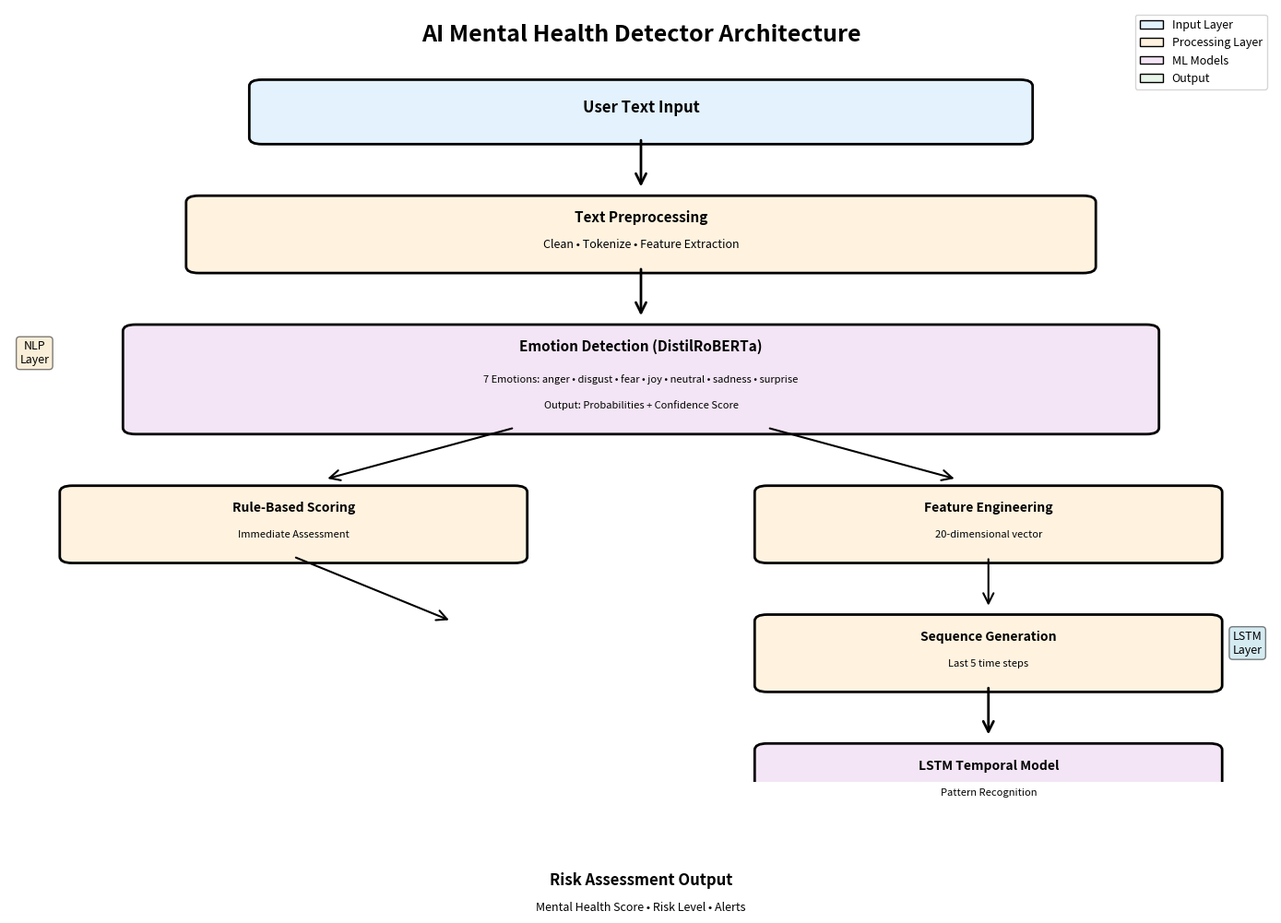
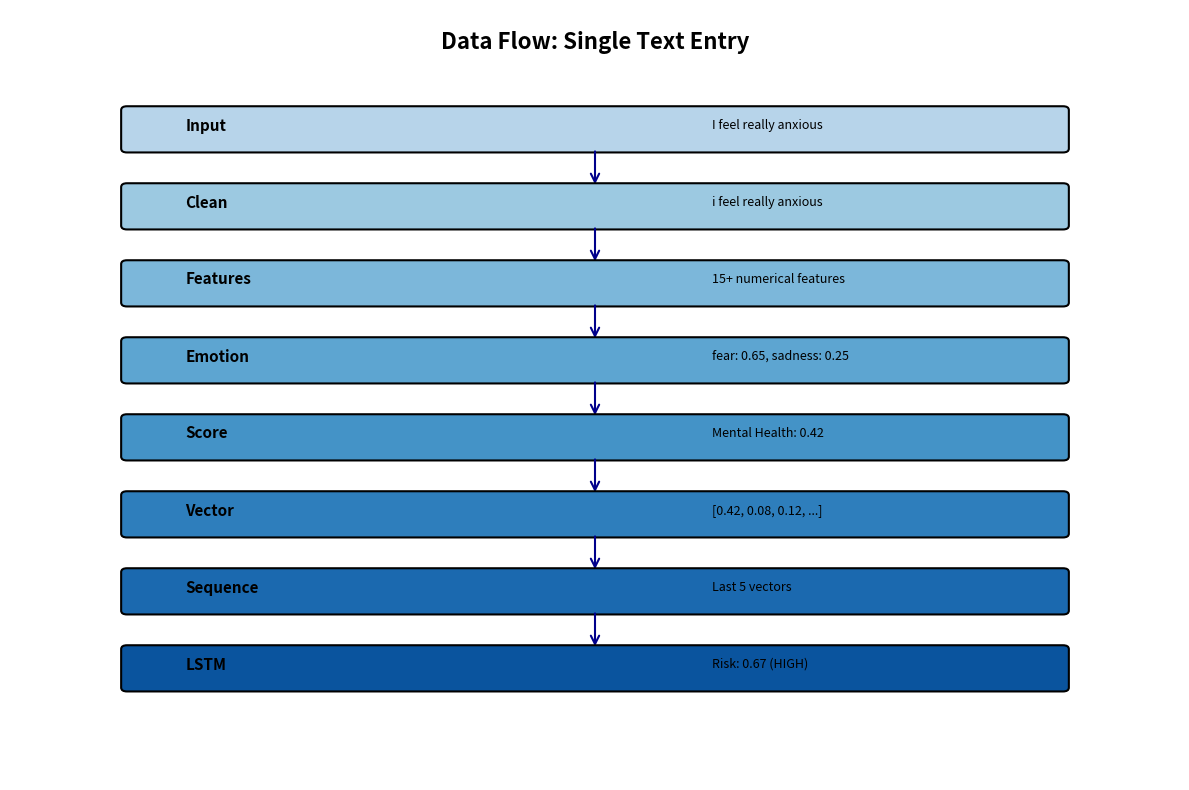
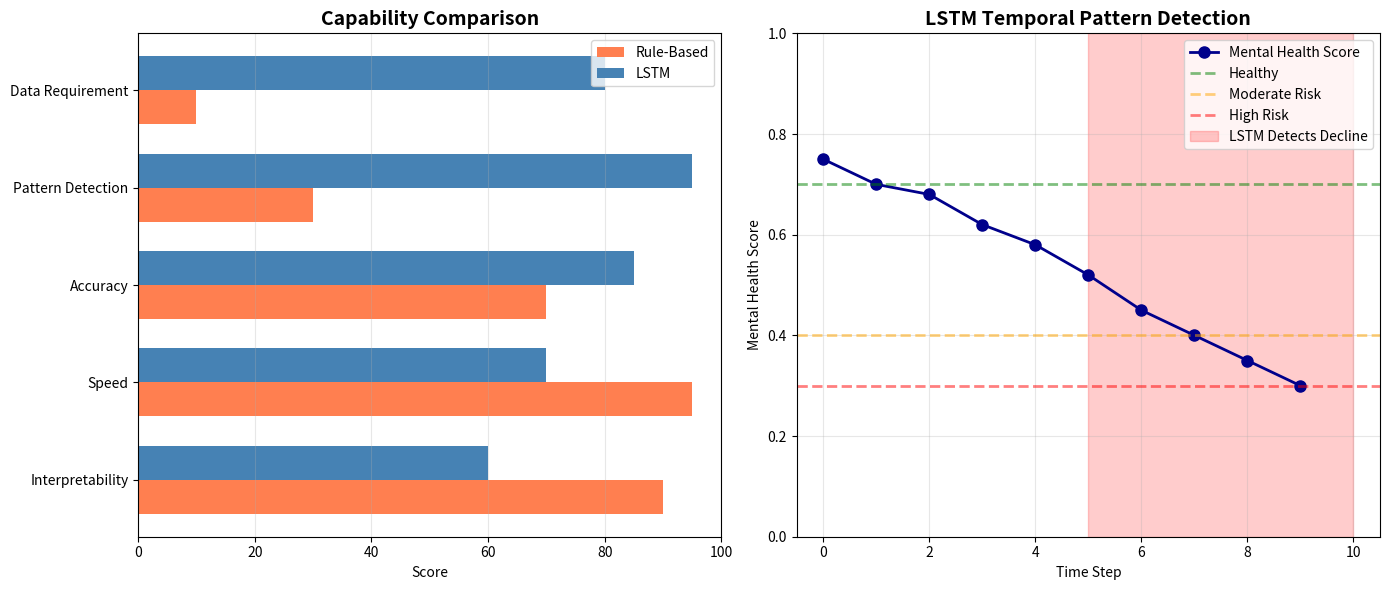

Generate these figures, in order, with matplotlib:
#!/usr/bin/env python3
"""
Visualize the system architecture and data flow.
Creates diagrams to understand the pipeline.
"""

import matplotlib.pyplot as plt
import matplotlib.patches as mpatches
from matplotlib.patches import FancyBboxPatch, FancyArrowPatch
import numpy as np

def create_architecture_diagram():
    """Create a visual representation of the system architecture."""
    
    fig, ax = plt.subplots(1, 1, figsize=(14, 10))
    ax.set_xlim(0, 10)
    ax.set_ylim(0, 12)
    ax.axis('off')
    
    # Title
    ax.text(5, 11.5, 'AI Mental Health Detector Architecture', 
            fontsize=18, fontweight='bold', ha='center')
    
    # Colors
    input_color = '#e3f2fd'
    process_color = '#fff3e0'
    model_color = '#f3e5f5'
    output_color = '#e8f5e9'
    
    # Layer 1: Input
    input_box = FancyBboxPatch((2, 10), 6, 0.8, 
                               boxstyle="round,pad=0.1", 
                               edgecolor='black', 
                               facecolor=input_color, 
                               linewidth=2)
    ax.add_patch(input_box)
    ax.text(5, 10.4, 'User Text Input', fontsize=12, ha='center', fontweight='bold')
    
    # Arrow
    arrow1 = FancyArrowPatch((5, 10), (5, 9.2), 
                            arrowstyle='->', mutation_scale=20, 
                            linewidth=2, color='black')
    ax.add_patch(arrow1)
    
    # Layer 2: Preprocessing
    preprocess_box = FancyBboxPatch((1.5, 8), 7, 1, 
                                   boxstyle="round,pad=0.1", 
                                   edgecolor='black', 
                                   facecolor=process_color, 
                                   linewidth=2)
    ax.add_patch(preprocess_box)
    ax.text(5, 8.7, 'Text Preprocessing', fontsize=11, ha='center', fontweight='bold')
    ax.text(5, 8.3, 'Clean • Tokenize • Feature Extraction', fontsize=9, ha='center')
    
    # Arrow
    arrow2 = FancyArrowPatch((5, 8), (5, 7.2), 
                            arrowstyle='->', mutation_scale=20, 
                            linewidth=2, color='black')
    ax.add_patch(arrow2)
    
    # Layer 3: NLP Model
    nlp_box = FancyBboxPatch((1, 5.5), 8, 1.5, 
                            boxstyle="round,pad=0.1", 
                            edgecolor='black', 
                            facecolor=model_color, 
                            linewidth=2)
    ax.add_patch(nlp_box)
    ax.text(5, 6.7, 'Emotion Detection (DistilRoBERTa)', fontsize=11, ha='center', fontweight='bold')
    ax.text(5, 6.2, '7 Emotions: anger • disgust • fear • joy • neutral • sadness • surprise', 
            fontsize=8, ha='center')
    ax.text(5, 5.8, 'Output: Probabilities + Confidence Score', fontsize=8, ha='center', style='italic')
    
    # Split arrows
    arrow3a = FancyArrowPatch((4, 5.5), (2.5, 4.7), 
                             arrowstyle='->', mutation_scale=20, 
                             linewidth=1.5, color='black')
    ax.add_patch(arrow3a)
    
    arrow3b = FancyArrowPatch((6, 5.5), (7.5, 4.7), 
                             arrowstyle='->', mutation_scale=20, 
                             linewidth=1.5, color='black')
    ax.add_patch(arrow3b)
    
    # Layer 4a: Rule-based Scoring
    rule_box = FancyBboxPatch((0.5, 3.5), 3.5, 1, 
                             boxstyle="round,pad=0.1", 
                             edgecolor='black', 
                             facecolor=process_color, 
                             linewidth=2)
    ax.add_patch(rule_box)
    ax.text(2.25, 4.2, 'Rule-Based Scoring', fontsize=10, ha='center', fontweight='bold')
    ax.text(2.25, 3.8, 'Immediate Assessment', fontsize=8, ha='center')
    
    # Layer 4b: Feature Vector Creation
    feature_box = FancyBboxPatch((6, 3.5), 3.5, 1, 
                                boxstyle="round,pad=0.1", 
                                edgecolor='black', 
                                facecolor=process_color, 
                                linewidth=2)
    ax.add_patch(feature_box)
    ax.text(7.75, 4.2, 'Feature Engineering', fontsize=10, ha='center', fontweight='bold')
    ax.text(7.75, 3.8, '20-dimensional vector', fontsize=8, ha='center')
    
    # Arrow from feature to sequence
    arrow4 = FancyArrowPatch((7.75, 3.5), (7.75, 2.7), 
                            arrowstyle='->', mutation_scale=20, 
                            linewidth=1.5, color='black')
    ax.add_patch(arrow4)
    
    # Layer 5: Sequence Generation
    seq_box = FancyBboxPatch((6, 1.5), 3.5, 1, 
                            boxstyle="round,pad=0.1", 
                            edgecolor='black', 
                            facecolor=process_color, 
                            linewidth=2)
    ax.add_patch(seq_box)
    ax.text(7.75, 2.2, 'Sequence Generation', fontsize=10, ha='center', fontweight='bold')
    ax.text(7.75, 1.8, 'Last 5 time steps', fontsize=8, ha='center')
    
    # Arrow to LSTM
    arrow5 = FancyArrowPatch((7.75, 1.5), (7.75, 0.7), 
                            arrowstyle='->', mutation_scale=20, 
                            linewidth=2, color='black')
    ax.add_patch(arrow5)
    
    # Layer 6: LSTM Model
    lstm_box = FancyBboxPatch((6, -0.5), 3.5, 1, 
                             boxstyle="round,pad=0.1", 
                             edgecolor='black', 
                             facecolor=model_color, 
                             linewidth=2)
    ax.add_patch(lstm_box)
    ax.text(7.75, 0.2, 'LSTM Temporal Model', fontsize=10, ha='center', fontweight='bold')
    ax.text(7.75, -0.2, 'Pattern Recognition', fontsize=8, ha='center')
    
    # Merge arrows
    arrow6a = FancyArrowPatch((2.25, 3.5), (3.5, 2.5), 
                             arrowstyle='->', mutation_scale=20, 
                             linewidth=1.5, color='black')
    ax.add_patch(arrow6a)
    
    arrow6b = FancyArrowPatch((7.75, -0.5), (6.5, -1.5), 
                             arrowstyle='->', mutation_scale=20, 
                             linewidth=1.5, color='black')
    ax.add_patch(arrow6b)
    
    # Final Output
    output_box = FancyBboxPatch((2, -2.5), 6, 1.2, 
                               boxstyle="round,pad=0.1", 
                               edgecolor='black', 
                               facecolor=output_color, 
                               linewidth=3)
    ax.add_patch(output_box)
    ax.text(5, -1.6, 'Risk Assessment Output', fontsize=12, ha='center', fontweight='bold')
    ax.text(5, -2.0, 'Mental Health Score • Risk Level • Alerts', fontsize=9, ha='center')
    
    # Legend
    legend_elements = [
        mpatches.Patch(facecolor=input_color, edgecolor='black', label='Input Layer'),
        mpatches.Patch(facecolor=process_color, edgecolor='black', label='Processing Layer'),
        mpatches.Patch(facecolor=model_color, edgecolor='black', label='ML Models'),
        mpatches.Patch(facecolor=output_color, edgecolor='black', label='Output')
    ]
    ax.legend(handles=legend_elements, loc='upper right', fontsize=9)
    
    # Add side notes
    ax.text(0.2, 6.5, 'NLP\nLayer', fontsize=9, ha='center', 
            bbox=dict(boxstyle='round', facecolor='wheat', alpha=0.5))
    ax.text(9.8, 2, 'LSTM\nLayer', fontsize=9, ha='center', 
            bbox=dict(boxstyle='round', facecolor='lightblue', alpha=0.5))
    
    plt.tight_layout()
    plt.savefig('architecture_diagram.png', dpi=300, bbox_inches='tight')
    print("✅ Architecture diagram saved as 'architecture_diagram.png'")
    plt.show()


def create_data_flow_diagram():
    """Create a diagram showing how data flows through the system."""
    
    fig, ax = plt.subplots(1, 1, figsize=(12, 8))
    ax.set_xlim(0, 10)
    ax.set_ylim(0, 10)
    ax.axis('off')
    
    ax.text(5, 9.5, 'Data Flow: Single Text Entry', 
            fontsize=16, fontweight='bold', ha='center')
    
    # Timeline
    stages = [
        ("Input", 8.5, "I feel really anxious"),
        ("Clean", 7.5, "i feel really anxious"),
        ("Features", 6.5, "15+ numerical features"),
        ("Emotion", 5.5, "fear: 0.65, sadness: 0.25"),
        ("Score", 4.5, "Mental Health: 0.42"),
        ("Vector", 3.5, "[0.42, 0.08, 0.12, ...]"),
        ("Sequence", 2.5, "Last 5 vectors"),
        ("LSTM", 1.5, "Risk: 0.67 (HIGH)"),
    ]
    
    for i, (stage, y, example) in enumerate(stages):
        # Box
        box = FancyBboxPatch((1, y-0.3), 8, 0.5, 
                            boxstyle="round,pad=0.05", 
                            edgecolor='black', 
                            facecolor=plt.cm.Blues(0.3 + i*0.08), 
                            linewidth=1.5)
        ax.add_patch(box)
        
        # Text
        ax.text(1.5, y, stage, fontsize=11, fontweight='bold', va='center')
        ax.text(6, y, example, fontsize=9, va='center', style='italic')
        
        # Arrow
        if i < len(stages) - 1:
            arrow = FancyArrowPatch((5, y-0.3), (5, stages[i+1][1]+0.2), 
                                   arrowstyle='->', mutation_scale=15, 
                                   linewidth=1.5, color='darkblue')
            ax.add_patch(arrow)
    
    plt.tight_layout()
    plt.savefig('data_flow_diagram.png', dpi=300, bbox_inches='tight')
    print("✅ Data flow diagram saved as 'data_flow_diagram.png'")
    plt.show()


def create_comparison_chart():
    """Create a visual comparison of Rule-based vs LSTM approaches."""
    
    fig, (ax1, ax2) = plt.subplots(1, 2, figsize=(14, 6))
    
    # Rule-based approach
    categories = ['Interpretability', 'Speed', 'Accuracy', 
                 'Pattern Detection', 'Data Requirement']
    rule_scores = [90, 95, 70, 30, 10]
    lstm_scores = [60, 70, 85, 95, 80]
    
    x = np.arange(len(categories))
    width = 0.35
    
    ax1.barh(x - width/2, rule_scores, width, label='Rule-Based', color='coral')
    ax1.barh(x + width/2, lstm_scores, width, label='LSTM', color='steelblue')
    
    ax1.set_yticks(x)
    ax1.set_yticklabels(categories)
    ax1.set_xlabel('Score')
    ax1.set_title('Capability Comparison', fontsize=14, fontweight='bold')
    ax1.legend()
    ax1.set_xlim(0, 100)
    ax1.grid(axis='x', alpha=0.3)
    
    # Time series example
    time_steps = np.arange(10)
    declining_pattern = np.array([0.75, 0.70, 0.68, 0.62, 0.58, 0.52, 0.45, 0.40, 0.35, 0.30])
    
    ax2.plot(time_steps, declining_pattern, 'o-', linewidth=2, markersize=8, 
            label='Mental Health Score', color='darkblue')
    
    # Threshold lines
    ax2.axhline(y=0.7, color='green', linestyle='--', linewidth=2, alpha=0.5, label='Healthy')
    ax2.axhline(y=0.4, color='orange', linestyle='--', linewidth=2, alpha=0.5, label='Moderate Risk')
    ax2.axhline(y=0.3, color='red', linestyle='--', linewidth=2, alpha=0.5, label='High Risk')
    
    # Highlight LSTM detection point
    ax2.axvspan(5, 10, alpha=0.2, color='red', label='LSTM Detects Decline')
    
    ax2.set_xlabel('Time Step')
    ax2.set_ylabel('Mental Health Score')
    ax2.set_title('LSTM Temporal Pattern Detection', fontsize=14, fontweight='bold')
    ax2.legend(loc='upper right')
    ax2.grid(True, alpha=0.3)
    ax2.set_ylim(0, 1)
    
    plt.tight_layout()
    plt.savefig('comparison_chart.png', dpi=300, bbox_inches='tight')
    print("✅ Comparison chart saved as 'comparison_chart.png'")
    plt.show()


if __name__ == "__main__":
    print("=" * 70)
    print("AI MENTAL HEALTH DETECTOR - ARCHITECTURE VISUALIZATION")
    print("=" * 70)
    print("\nGenerating diagrams...\n")
    
    try:
        create_architecture_diagram()
        create_data_flow_diagram()
        create_comparison_chart()
        
        print("\n" + "=" * 70)
        print("✅ All diagrams generated successfully!")
        print("=" * 70)
        print("\nFiles created:")
        print("  • architecture_diagram.png")
        print("  • data_flow_diagram.png")
        print("  • comparison_chart.png")
        print("\n" + "=" * 70)
        
    except Exception as e:
        print(f"\n❌ Error generating diagrams: {e}")
        print("Make sure matplotlib is installed: pip install matplotlib")
